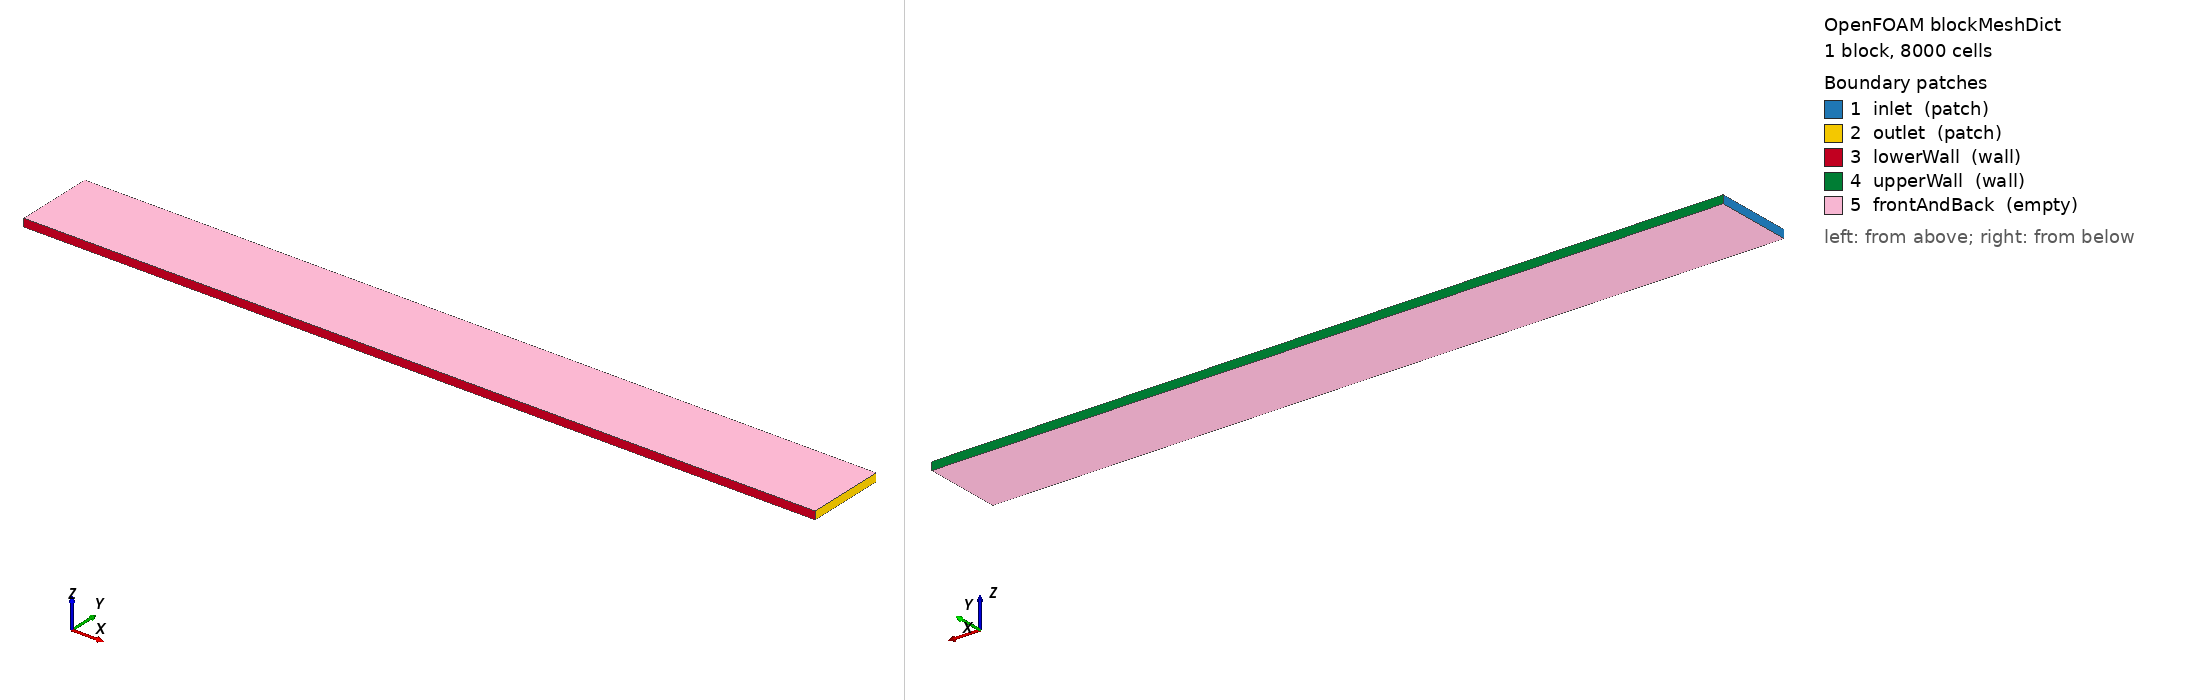

OpenFOAM case: the mesh blockMesh builds from blockMeshDict, 1 block(s), 8000 cells. Boundary patches (legend numbers): 1 inlet (patch), 2 outlet (patch), 3 lowerWall (wall), 4 upperWall (wall), 5 frontAndBack (empty). Left view from above one corner, right view from below the opposite corner. Boundary conditions: 1 field file(s) under 0/; 5 of 5 drawn patches have an entry in a shipped field file.

=== system/blockMeshDict ===
/*--------------------------------*- C++ -*----------------------------------*\
| 2D plane channel: length L=1.0 m, height H=0.1 m, depth W=0.01 m (1 cell). |
| OpenFOAM is a 3D code; "2D" is faked by making the case one cell thick in  |
| z and tagging the front/back patches as 'empty'.                           |
\*---------------------------------------------------------------------------*/
FoamFile
{
    version     2.0;
    format      ascii;
    class       dictionary;
    object      blockMeshDict;
}
// * * * * * * * * * * * * * * * * * * * * * * * * * * * * * * * * * * * * * //

convertToMeters 1;

L   1.0;    // channel length  (x)
H   0.1;    // channel height  (y)
W   0.01;   // span / depth    (z) - 1 cell

vertices
(
    (0   0   0)    // 0
    ($L  0   0)    // 1
    ($L  $H  0)    // 2
    (0   $H  0)    // 3
    (0   0   $W)   // 4
    ($L  0   $W)   // 5
    ($L  $H  $W)   // 6
    (0   $H  $W)   // 7
);

// nx=200 (dx=0.005), ny=40 (dy=0.0025), nz=1
blocks
(
    hex (0 1 2 3 4 5 6 7) (200 40 1) simpleGrading (1 1 1)
);

edges
(
);

boundary
(
    inlet
    {
        type patch;
        faces ( (0 4 7 3) );
    }
    outlet
    {
        type patch;
        faces ( (1 2 6 5) );
    }
    lowerWall
    {
        type wall;
        faces ( (0 1 5 4) );
    }
    upperWall
    {
        type wall;
        faces ( (3 7 6 2) );
    }
    frontAndBack
    {
        type empty;
        faces ( (4 5 6 7) (0 3 2 1) );
    }
);

mergePatchPairs
(
);

// ************************************************************************* //


=== system/controlDict ===
/*--------------------------------*- C++ -*----------------------------------*/
FoamFile
{
    version     2.0;
    format      ascii;
    class       dictionary;
    object      controlDict;
}
// * * * * * * * * * * * * * * * * * * * * * * * * * * * * * * * * * * * * * //

application     icoFoam;

startFrom       startTime;
startTime       0;

stopAt          endTime;
endTime         2;            // ~2 convection times (L/Umean = 1 s)

deltaT          0.001;        // Co = Umax*dt/dx = 1.5*0.001/0.005 = 0.30

writeControl    runTime;
writeInterval   0.1;

purgeWrite      0;
writeFormat     ascii;
writePrecision  6;
writeCompression off;
timeFormat      general;
timePrecision   6;
runTimeModifiable true;

// ************************************************************************* //


=== 0/U ===
/*--------------------------------*- C++ -*----------------------------------*/
FoamFile
{
    version     2.0;
    format      ascii;
    class       volVectorField;
    object      U;
}
// * * * * * * * * * * * * * * * * * * * * * * * * * * * * * * * * * * * * * //

dimensions      [0 1 -1 0 0 0 0];

internalField   uniform (0 0 0);

boundaryField
{
    inlet
    {
        // Fully-developed parabolic (Poiseuille) profile imposed at inlet.
        //   u(y) = Umax * 4*y*(H-y)/H^2 ,  Umax = 1.5*Umean
        // codedFixedValue compiles this C++ at run time (no extra libs).
        type            codedFixedValue;
        value           uniform (0 0 0);
        name            parabolicInlet;
        code
        #{
            const scalar Umax = 1.5;
            const scalar H    = 0.1;
            const vectorField& Cf = patch().Cf();   // face centres
            vectorField Up(Cf.size(), vector::zero);
            forAll(Cf, i)
            {
                const scalar y = Cf[i].y();
                Up[i] = vector(Umax*4.0*y*(H - y)/(H*H), 0.0, 0.0);
            }
            operator==(Up);
        #};
    }
    outlet
    {
        type            zeroGradient;
    }
    lowerWall
    {
        type            noSlip;
    }
    upperWall
    {
        type            noSlip;
    }
    frontAndBack
    {
        type            empty;
    }
}

// ************************************************************************* //
